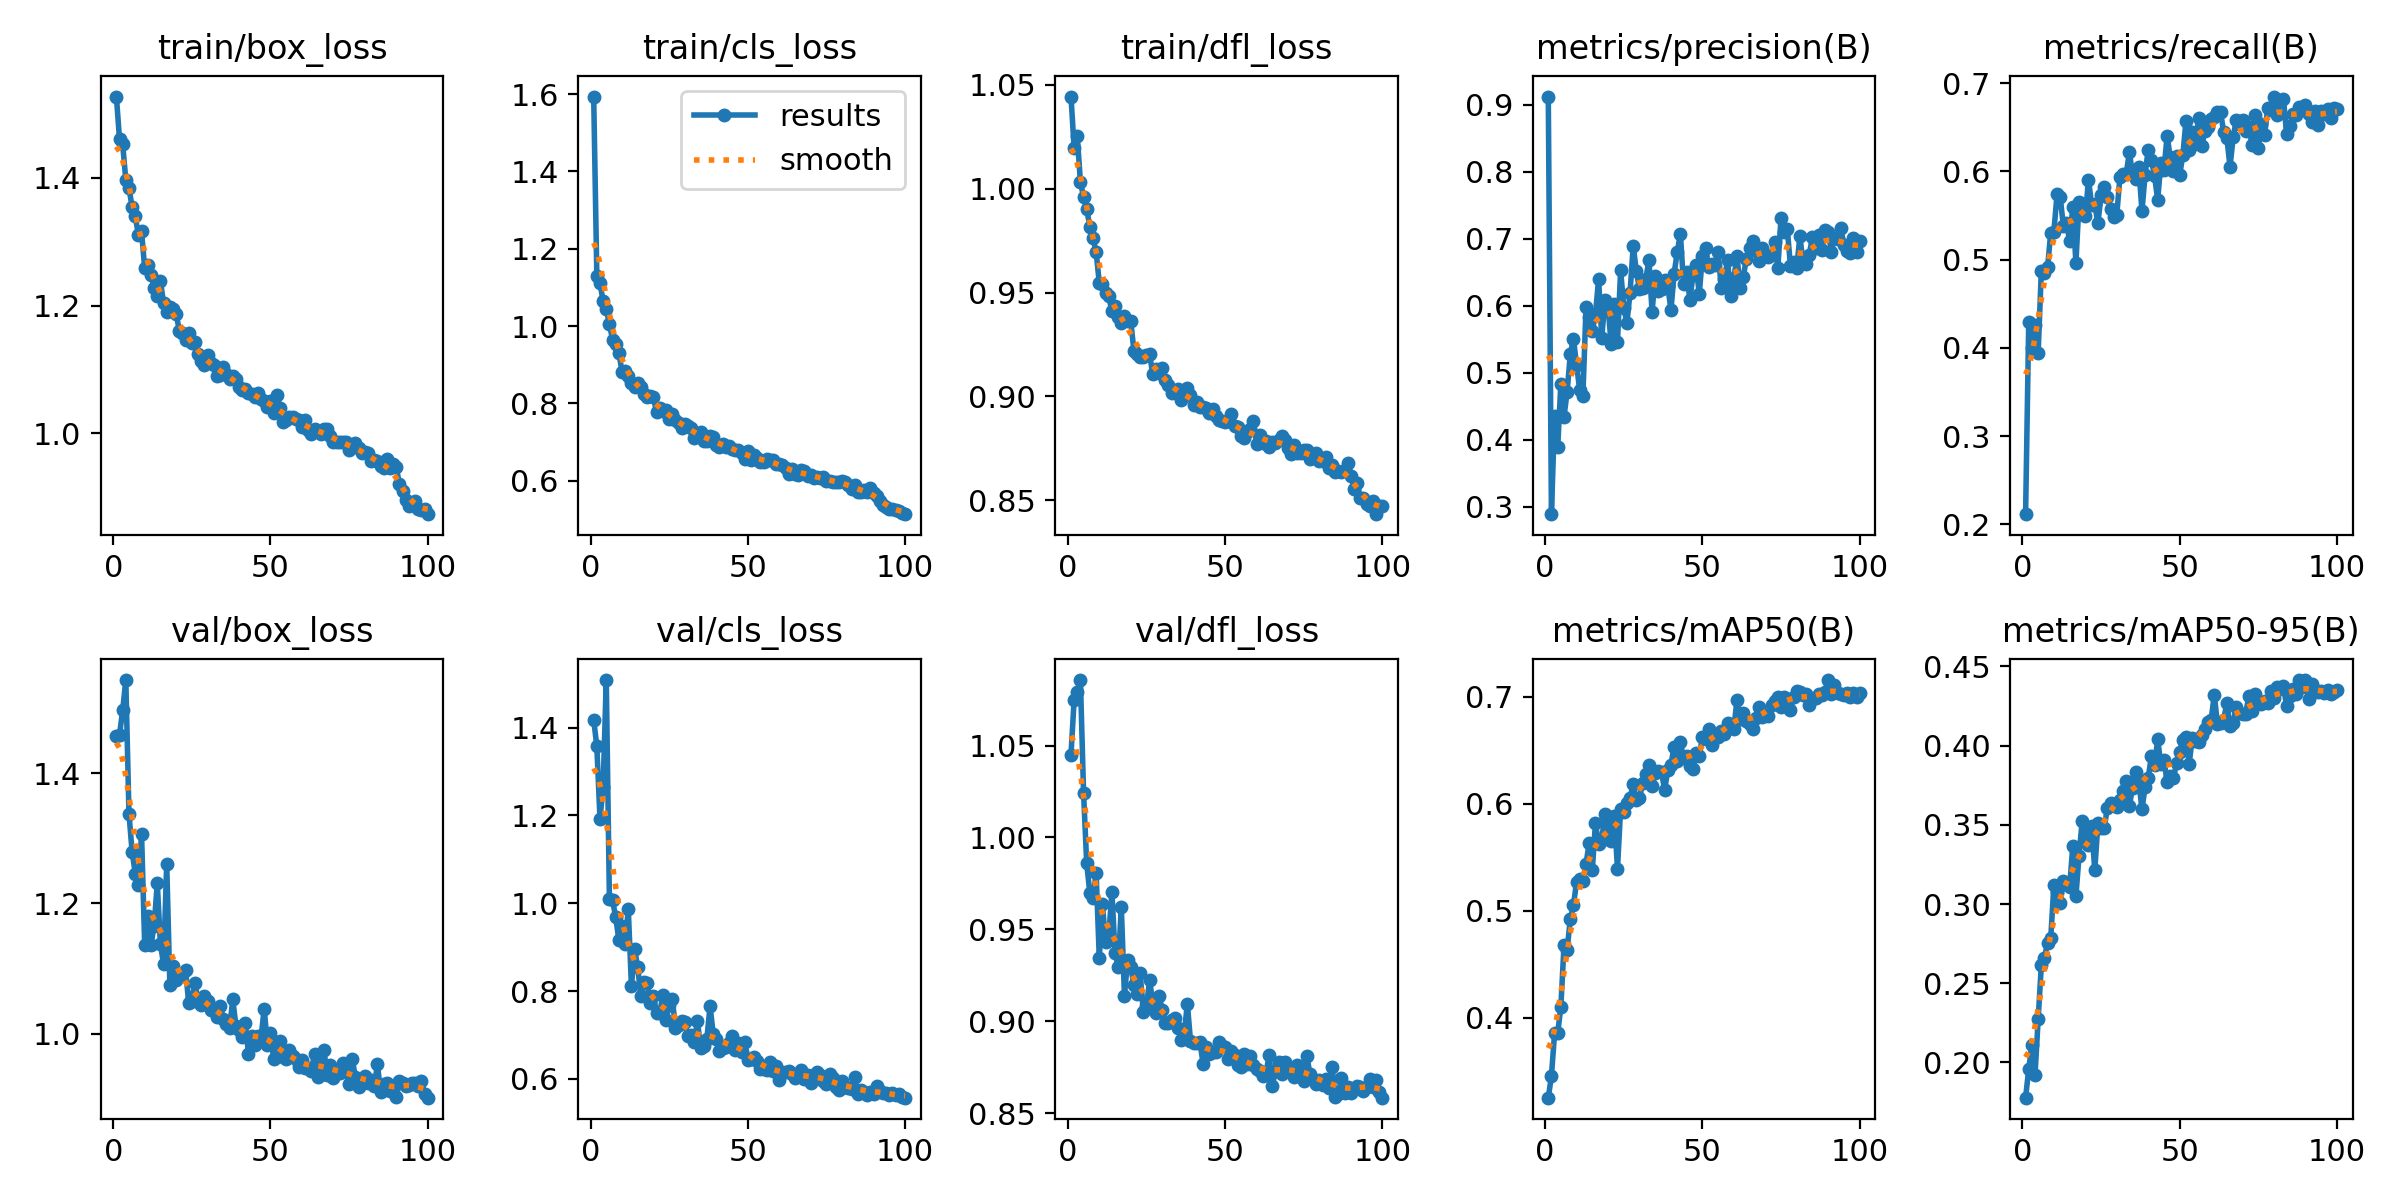

The table this chart was drawn from, first rows:
epoch, time, train/box_loss, train/cls_loss, train/dfl_loss, metrics/precision(B), metrics/recall(B), metrics/mAP50(B), metrics/mAP50-95(B), val/box_loss, val/cls_loss, val/dfl_loss, lr/pg0, lr/pg1, lr/pg2
1, 20.35, 1.527, 1.594, 1.044, 0.9125, 0.2114, 0.3256, 0.1778, 1.457, 1.418, 1.045, 0.00165, 0.00165, 0.06865
2, 36.14, 1.46, 1.13, 1.02, 0.2892, 0.429, 0.3458, 0.1958, 1.459, 1.357, 1.075, 0.003287, 0.003287, 0.03695
3, 51.5, 1.452, 1.111, 1.025, 0.4355, 0.4002, 0.3858, 0.2113, 1.497, 1.193, 1.079, 0.004894, 0.004894, 0.005224
4, 66.69, 1.397, 1.064, 1.003, 0.3893, 0.4253, 0.386, 0.1921, 1.543, 1.265, 1.086, 0.004865, 0.004865, 0.004865
5, 81.97, 1.384, 1.044, 0.9959, 0.4839, 0.3943, 0.4106, 0.2273, 1.338, 1.508, 1.024, 0.00482, 0.00482, 0.00482
6, 97.27, 1.355, 1.006, 0.99, 0.4349, 0.4869, 0.4681, 0.2612, 1.279, 1.009, 0.9858, 0.004775, 0.004775, 0.004775
7, 112.4, 1.34, 0.965, 0.9817, 0.4722, 0.4843, 0.4639, 0.2661, 1.246, 1.006, 0.9696, 0.00473, 0.00473, 0.00473
8, 128.3, 1.31, 0.9547, 0.9764, 0.5281, 0.4916, 0.4926, 0.2757, 1.228, 0.9681, 0.9672, 0.004685, 0.004685, 0.004685
9, 143.6, 1.316, 0.9318, 0.9693, 0.5509, 0.5306, 0.5052, 0.2785, 1.307, 0.9169, 0.9806, 0.00464, 0.00464, 0.00464
10, 159, 1.258, 0.8822, 0.9547, 0.5118, 0.5317, 0.5275, 0.3121, 1.136, 0.949, 0.9345, 0.004595, 0.004595, 0.004595
11, 174.5, 1.263, 0.8851, 0.9541, 0.4741, 0.5738, 0.5299, 0.3075, 1.18, 0.9075, 0.9635, 0.00455, 0.00455, 0.00455
12, 189.7, 1.248, 0.8708, 0.9499, 0.4661, 0.5714, 0.5282, 0.3006, 1.137, 0.9867, 0.9428, 0.004505, 0.004505, 0.004505
13, 205, 1.228, 0.8535, 0.9482, 0.5977, 0.5381, 0.5442, 0.3147, 1.166, 0.8117, 0.9459, 0.00446, 0.00446, 0.00446
14, 220.3, 1.216, 0.8432, 0.9409, 0.5829, 0.5417, 0.5633, 0.3124, 1.231, 0.8954, 0.9704, 0.004415, 0.004415, 0.004415
15, 235.8, 1.239, 0.8537, 0.9435, 0.5621, 0.5212, 0.5384, 0.3108, 1.137, 0.8543, 0.9374, 0.00437, 0.00437, 0.00437
16, 250.8, 1.204, 0.8423, 0.9382, 0.5876, 0.5594, 0.5821, 0.3364, 1.107, 0.7889, 0.9294, 0.004325, 0.004325, 0.004325
17, 266.3, 1.19, 0.8236, 0.9355, 0.6404, 0.4963, 0.5621, 0.3049, 1.261, 0.8219, 0.9621, 0.00428, 0.00428, 0.00428
18, 281.7, 1.197, 0.8159, 0.9387, 0.5526, 0.5652, 0.5662, 0.3306, 1.075, 0.818, 0.9139, 0.004235, 0.004235, 0.004235
19, 297.3, 1.194, 0.8197, 0.9361, 0.6086, 0.5625, 0.5908, 0.3525, 1.103, 0.7733, 0.9332, 0.00419, 0.00419, 0.00419
20, 313.1, 1.187, 0.8162, 0.9364, 0.5987, 0.5488, 0.5807, 0.3439, 1.082, 0.7886, 0.9296, 0.004145, 0.004145, 0.004145
21, 328.7, 1.161, 0.7767, 0.922, 0.5429, 0.5905, 0.565, 0.3375, 1.089, 0.7499, 0.9195, 0.0041, 0.0041, 0.0041
22, 345.1, 1.157, 0.7875, 0.9204, 0.6023, 0.562, 0.5884, 0.3494, 1.091, 0.7504, 0.9148, 0.004055, 0.004055, 0.004055
23, 363.7, 1.146, 0.7799, 0.9191, 0.5461, 0.5625, 0.5396, 0.3213, 1.097, 0.7908, 0.9261, 0.00401, 0.00401, 0.00401
24, 381.3, 1.157, 0.784, 0.9187, 0.6536, 0.5412, 0.5954, 0.351, 1.047, 0.7337, 0.9048, 0.003965, 0.003965, 0.003965
25, 398.7, 1.142, 0.759, 0.9198, 0.5976, 0.5731, 0.592, 0.3482, 1.054, 0.7683, 0.9081, 0.00392, 0.00392, 0.00392
26, 413.9, 1.143, 0.7736, 0.9202, 0.5746, 0.5818, 0.6009, 0.3479, 1.078, 0.7814, 0.9222, 0.003875, 0.003875, 0.003875
27, 429, 1.125, 0.7568, 0.9108, 0.6198, 0.5705, 0.6053, 0.3607, 1.049, 0.717, 0.9101, 0.00383, 0.00383, 0.00383
28, 444.2, 1.114, 0.7485, 0.9131, 0.6896, 0.5573, 0.6187, 0.3636, 1.044, 0.7229, 0.9044, 0.003785, 0.003785, 0.003785
29, 459.5, 1.108, 0.7355, 0.9111, 0.6518, 0.5479, 0.6038, 0.3635, 1.058, 0.7329, 0.9135, 0.00374, 0.00374, 0.00374
30, 474.9, 1.122, 0.746, 0.9139, 0.6254, 0.5509, 0.6052, 0.3613, 1.05, 0.7301, 0.9063, 0.003695, 0.003695, 0.003695
31, 490.1, 1.11, 0.7419, 0.9079, 0.6261, 0.5937, 0.6198, 0.3655, 1.036, 0.6978, 0.899, 0.00365, 0.00365, 0.00365
32, 505.4, 1.108, 0.7372, 0.9053, 0.6398, 0.5969, 0.628, 0.3714, 1.038, 0.7009, 0.8989, 0.003605, 0.003605, 0.003605
33, 520.9, 1.09, 0.7102, 0.9016, 0.6685, 0.5974, 0.6362, 0.3778, 1.026, 0.6844, 0.9004, 0.00356, 0.00356, 0.00356
34, 536, 1.092, 0.7194, 0.9022, 0.5914, 0.6216, 0.6168, 0.3619, 1.043, 0.732, 0.9017, 0.003515, 0.003515, 0.003515
35, 551.3, 1.104, 0.7252, 0.9033, 0.6451, 0.5968, 0.6292, 0.3734, 1.023, 0.6702, 0.8961, 0.00347, 0.00347, 0.00347
36, 566.7, 1.093, 0.7032, 0.8982, 0.6227, 0.5909, 0.6307, 0.3831, 1.015, 0.6748, 0.8899, 0.003425, 0.003425, 0.003425
37, 582.1, 1.086, 0.7036, 0.9012, 0.6251, 0.6049, 0.6295, 0.3777, 1.008, 0.6922, 0.8929, 0.00338, 0.00338, 0.00338
38, 597.3, 1.089, 0.7162, 0.9042, 0.6393, 0.5547, 0.6132, 0.3598, 1.053, 0.766, 0.9095, 0.003335, 0.003335, 0.003335
39, 612.6, 1.085, 0.7135, 0.9006, 0.6297, 0.5963, 0.6316, 0.3739, 1.012, 0.7029, 0.8893, 0.00329, 0.00329, 0.00329
40, 628.1, 1.072, 0.6927, 0.896, 0.5938, 0.6246, 0.6365, 0.3798, 1.005, 0.6919, 0.8882, 0.003245, 0.003245, 0.003245
41, 643.3, 1.067, 0.688, 0.8973, 0.6481, 0.6125, 0.6536, 0.3934, 0.9951, 0.6633, 0.8883, 0.0032, 0.0032, 0.0032
42, 659, 1.07, 0.6959, 0.8947, 0.68, 0.5951, 0.6404, 0.3875, 1.016, 0.6714, 0.8887, 0.003155, 0.003155, 0.003155
43, 674.3, 1.064, 0.6864, 0.895, 0.708, 0.5675, 0.6577, 0.4041, 0.969, 0.6721, 0.877, 0.00311, 0.00311, 0.00311
44, 689.7, 1.061, 0.6905, 0.8945, 0.6324, 0.6093, 0.643, 0.3882, 0.996, 0.6829, 0.8862, 0.003065, 0.003065, 0.003065
45, 705.2, 1.057, 0.6828, 0.8922, 0.6513, 0.6017, 0.6444, 0.3911, 0.9819, 0.6975, 0.8824, 0.00302, 0.00302, 0.00302
46, 720.9, 1.063, 0.6807, 0.8938, 0.6089, 0.6401, 0.635, 0.3771, 0.9959, 0.665, 0.8834, 0.002975, 0.002975, 0.002975
47, 736.2, 1.055, 0.6802, 0.8905, 0.6457, 0.6159, 0.6329, 0.3809, 0.9943, 0.6808, 0.883, 0.00293, 0.00293, 0.00293
48, 751.6, 1.051, 0.6731, 0.8889, 0.6612, 0.5999, 0.6472, 0.3794, 1.038, 0.662, 0.8886, 0.002885, 0.002885, 0.002885
49, 767.3, 1.042, 0.6566, 0.8882, 0.618, 0.6179, 0.6448, 0.3888, 0.9823, 0.6847, 0.8864, 0.00284, 0.00284, 0.00284
50, 782.7, 1.05, 0.6764, 0.8875, 0.6738, 0.5961, 0.6622, 0.3961, 1, 0.6434, 0.8862, 0.002795, 0.002795, 0.002795
51, 797.9, 1.032, 0.6539, 0.8881, 0.6861, 0.6182, 0.6609, 0.4037, 0.9618, 0.6453, 0.8796, 0.00275, 0.00275, 0.00275
52, 813.2, 1.06, 0.666, 0.8916, 0.6576, 0.657, 0.6701, 0.4056, 0.9735, 0.6497, 0.8835, 0.002705, 0.002705, 0.002705
53, 828.9, 1.04, 0.6593, 0.8856, 0.6626, 0.6238, 0.655, 0.3884, 0.9881, 0.6419, 0.8819, 0.00266, 0.00266, 0.00266
54, 844.1, 1.017, 0.6485, 0.8854, 0.6609, 0.645, 0.663, 0.4048, 0.9644, 0.6227, 0.876, 0.002615, 0.002615, 0.002615
55, 859.4, 1.021, 0.6477, 0.8808, 0.68, 0.631, 0.6629, 0.4029, 0.9617, 0.6217, 0.875, 0.00257, 0.00257, 0.00257
56, 874.6, 1.025, 0.6556, 0.88, 0.6272, 0.6602, 0.6679, 0.4026, 0.9755, 0.6197, 0.8822, 0.002525, 0.002525, 0.002525
57, 890.2, 1.026, 0.6544, 0.8831, 0.6404, 0.6284, 0.6653, 0.407, 0.9652, 0.6383, 0.8769, 0.00248, 0.00248, 0.00248
58, 905.5, 1.023, 0.6531, 0.8844, 0.6681, 0.6462, 0.6759, 0.4104, 0.9614, 0.6171, 0.8813, 0.002435, 0.002435, 0.002435
59, 920.8, 1.021, 0.6439, 0.8884, 0.6152, 0.6502, 0.6727, 0.415, 0.9481, 0.6297, 0.8764, 0.00239, 0.00239, 0.00239
60, 936.2, 1.01, 0.6434, 0.8772, 0.6413, 0.6593, 0.6703, 0.4164, 0.9595, 0.5986, 0.8738, 0.002345, 0.002345, 0.002345
... 40 more rows
